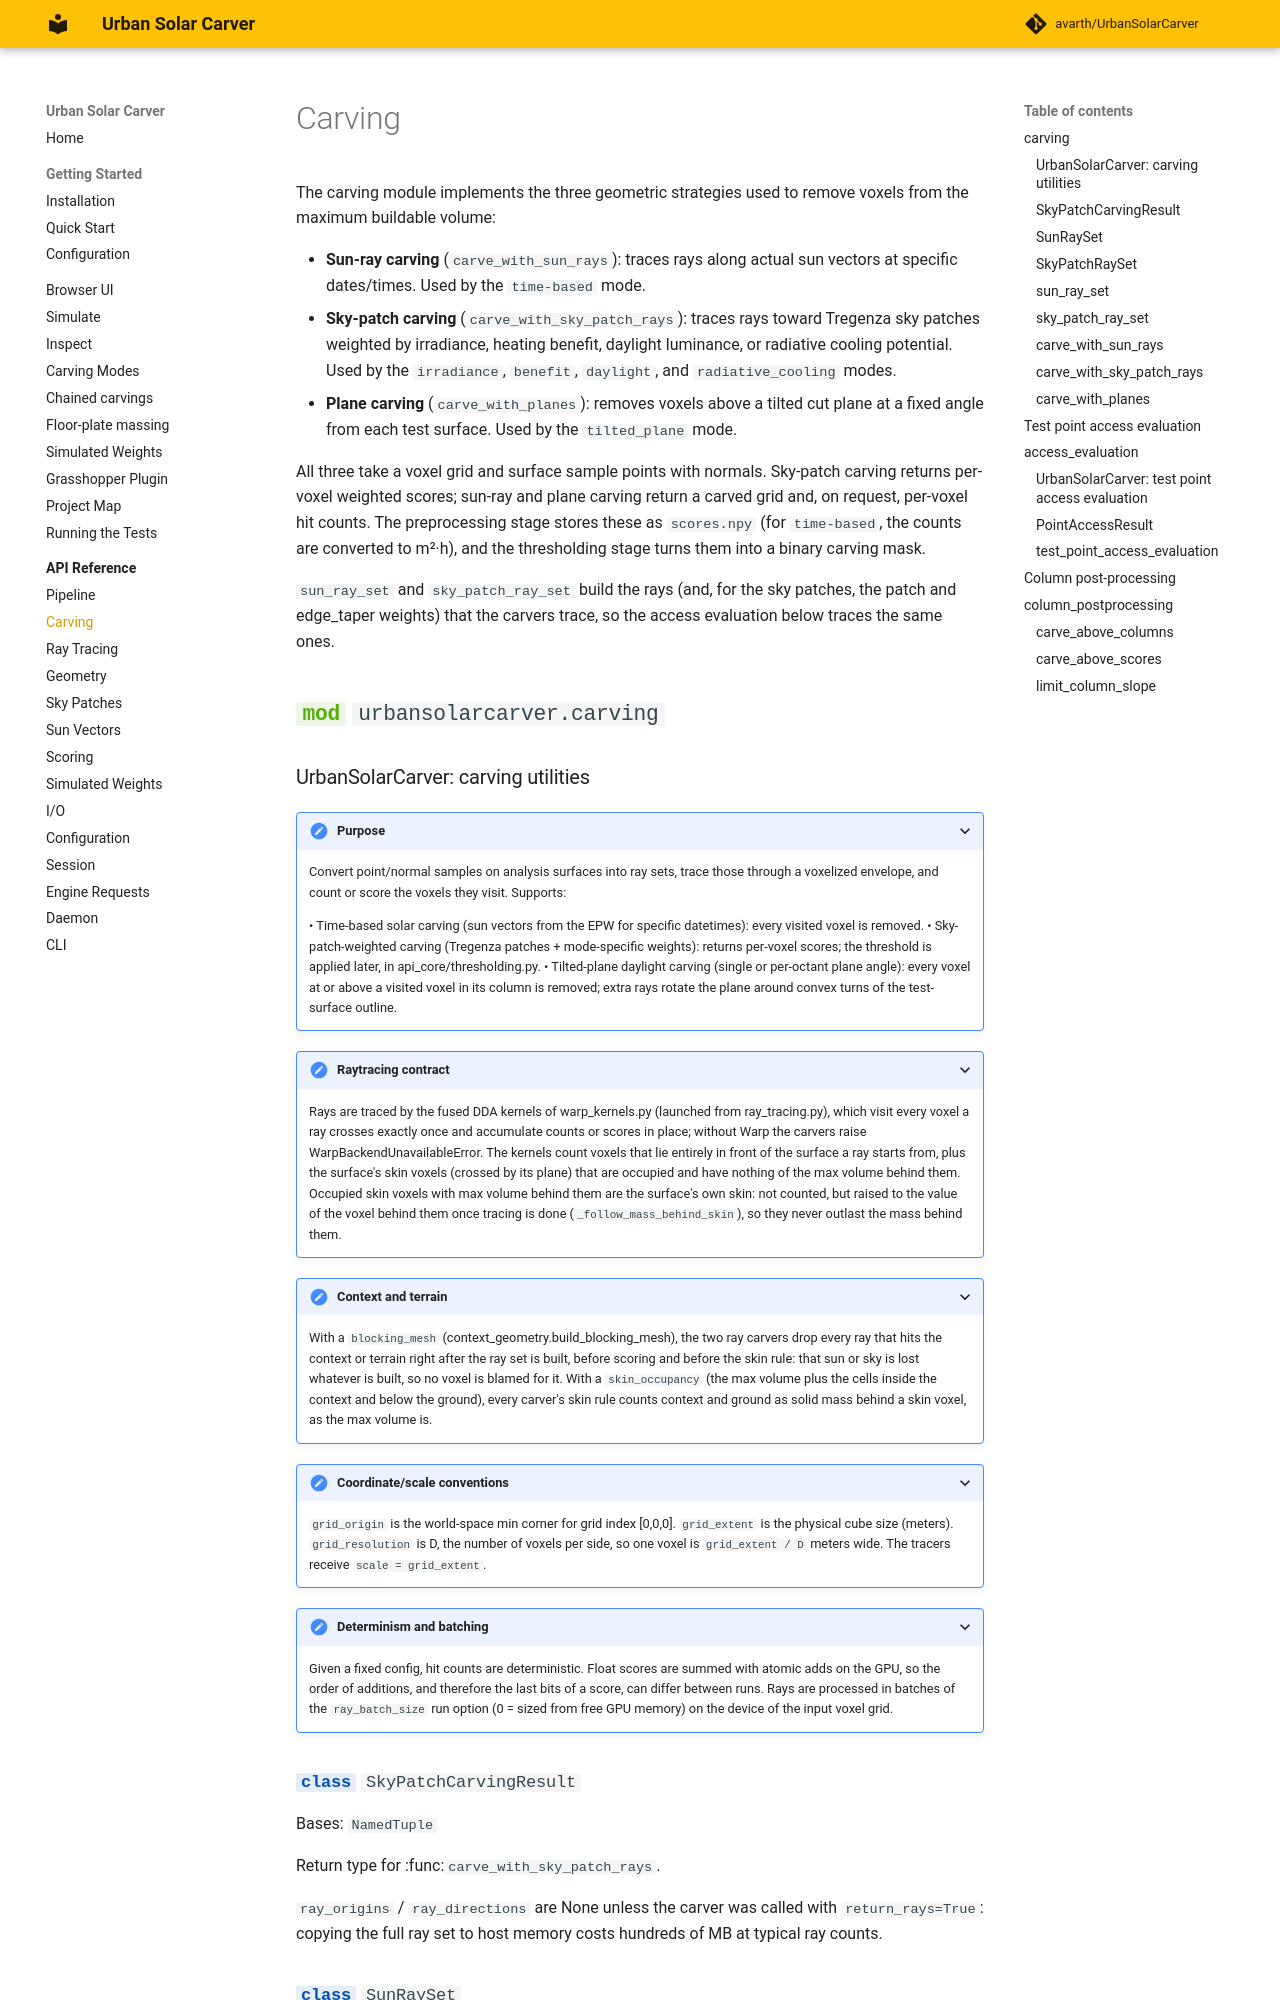

repository: avarth/UrbanSolarCarver · page: api/carving/index.html · generator: mkdocs

# Carving

The carving module implements the three geometric strategies used to remove voxels from the maximum buildable volume:

- **Sun-ray carving** (`carve_with_sun_rays`): traces rays along actual sun vectors at specific dates/times. Used by the `time-based` mode.
- **Sky-patch carving** (`carve_with_sky_patch_rays`): traces rays toward Tregenza sky patches weighted
